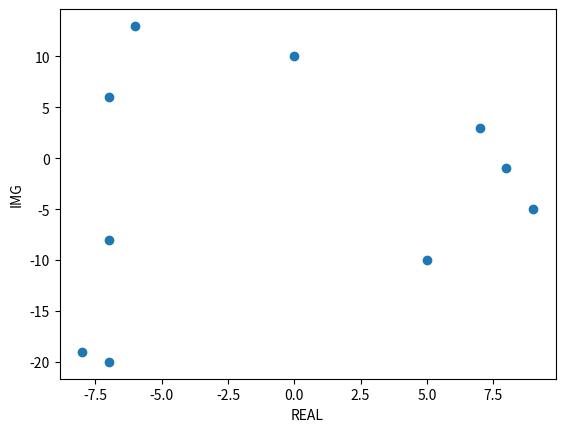
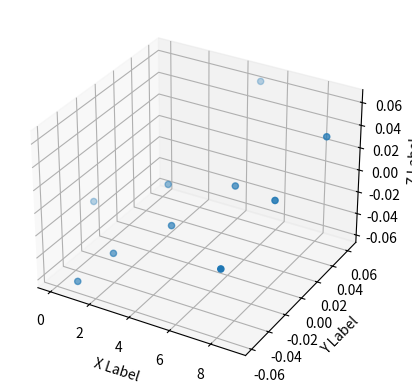

Recreate these plots in Python, in order.
# -*- coding: utf-8 -*-
import matplotlib.pyplot as plt
from mpl_toolkits.mplot3d import Axes3D
import matplotlib as mlp
import cmath 
import math
import random

#definindo as duas possíveis séries de acordo com o módulo de 5
def absLower(n, z):
    value = (((-1)**n)*(z**n))/((5)**(n+1))
    return value

def absUpper(n, z):
    if n > 0:
        value = -1*(((-1)**n)*((5)**(n-1)))/(z**n)
        return value


#inicializando o variável que irá guardar f(z)
sum_laurent = 0
#número de zs para testar
z_test = 10
#número de interações
epochs = 3
#array para guardar a parte img
z_img = []
#array para guardar a parte real
z_real = []
fz_img = []
fz_real = []
ep = []#for para escolher um z e calcular o fz respectivo
for j in range(0, z_test):
    
    img = random.randrange(-20, 20, 1)
    real = random.randrange(-10, 10, 1)
    
    z_img.append(img)
    z_real.append(real)
    
    z = complex(real, img)
    
    for interator in range(0,epochs):
        if abs(z) > 5:
            sum_laurent = absUpper(interator, z)            
        if abs(z) < 5:
            sum_laurent = absLower(interator, z)
    print('=======================')        
    print('Resultado:')        
    print('z = ', z)
    print('f(z) = ', sum_laurent)
    print('=======================')
    fz_img.append(sum_laurent.imag)
    fz_real.append(sum_laurent.imag)
    ep.append(j)
    sum_laurent = 0
        
        
        
        
        
        
#gráfico para localizar cada ponto  

plt.scatter(z_real,z_img)
plt.xlabel('REAL')
plt.ylabel('IMG')
plt.show()

#gráfico para cada f(z)


fig = plt.figure()
ax = fig.add_subplot(111, projection='3d')
ax.scatter(ep, fz_real, fz_img)
ax.set_xlabel('X Label')
ax.set_ylabel('Y Label')
ax.set_zlabel('Z Label')
plt.show()

